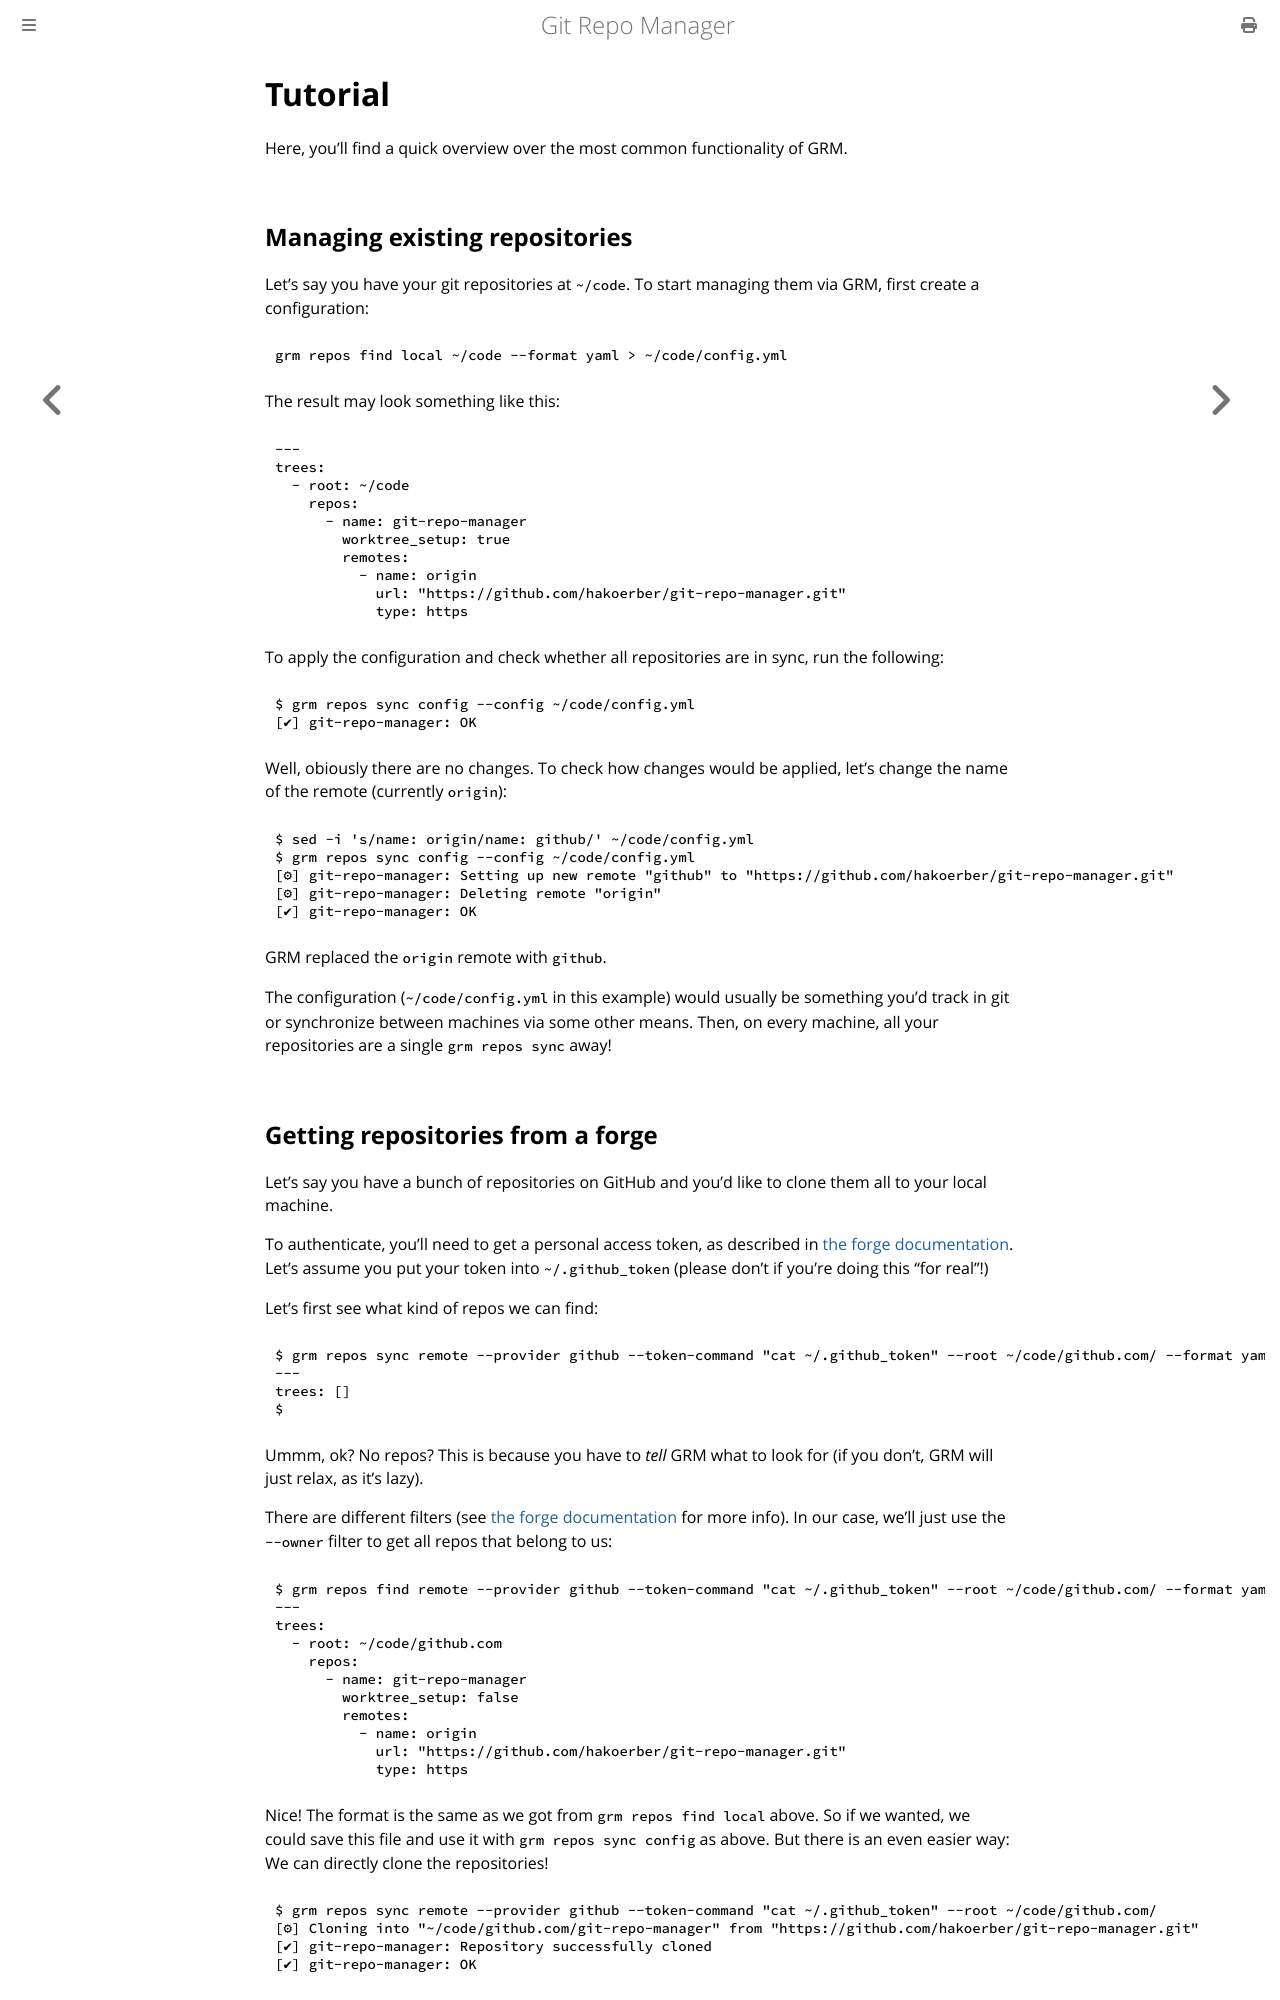

repository: hakoerber/git-repo-manager · page: tutorial.html · generator: mdbook

# Tutorial

Here, you'll find a quick overview over the most common functionality of GRM.

## Managing existing repositories

Let's say you have your git repositories at `~/code`. To start managing them via
GRM, first create a configuration:

```bash
grm repos find local ~/code --format yaml > ~/code/config.yml
```

The result may look something like this:

```yaml
---
trees:
  - root: ~/code
    repos:
      - name: git-repo-manager
        worktree_setup: true
        remotes:
          - name: origin
            url: "https://github.com/hakoerber/git-repo-manager.git"
            type: https
```

To apply the configuration and check whether all repositories are in sync, run
the following:

```bash
$ grm repos sync config --config ~/code/config.yml
[✔] git-repo-manager: OK
```

Well, obiously there are no changes. To check how changes would be applied,
let's change the name of the remote (currently `origin`):

```bash
$ sed -i 's/name: origin/name: github/' ~/code/config.yml
$ grm repos sync config --config ~/code/config.yml
[⚙] git-repo-manager: Setting up new remote "github" to "https://github.com/hakoerber/git-repo-manager.git"
[⚙] git-repo-manager: Deleting remote "origin"
[✔] git-repo-manager: OK
```

GRM replaced the `origin` remote with `github`.

The configuration (`~/code/config.yml` in this example) would usually be
something you'd track in git or synchronize between machines via some other
means. Then, on every machine, all your repositories are a single `grm repos
sync` away!
